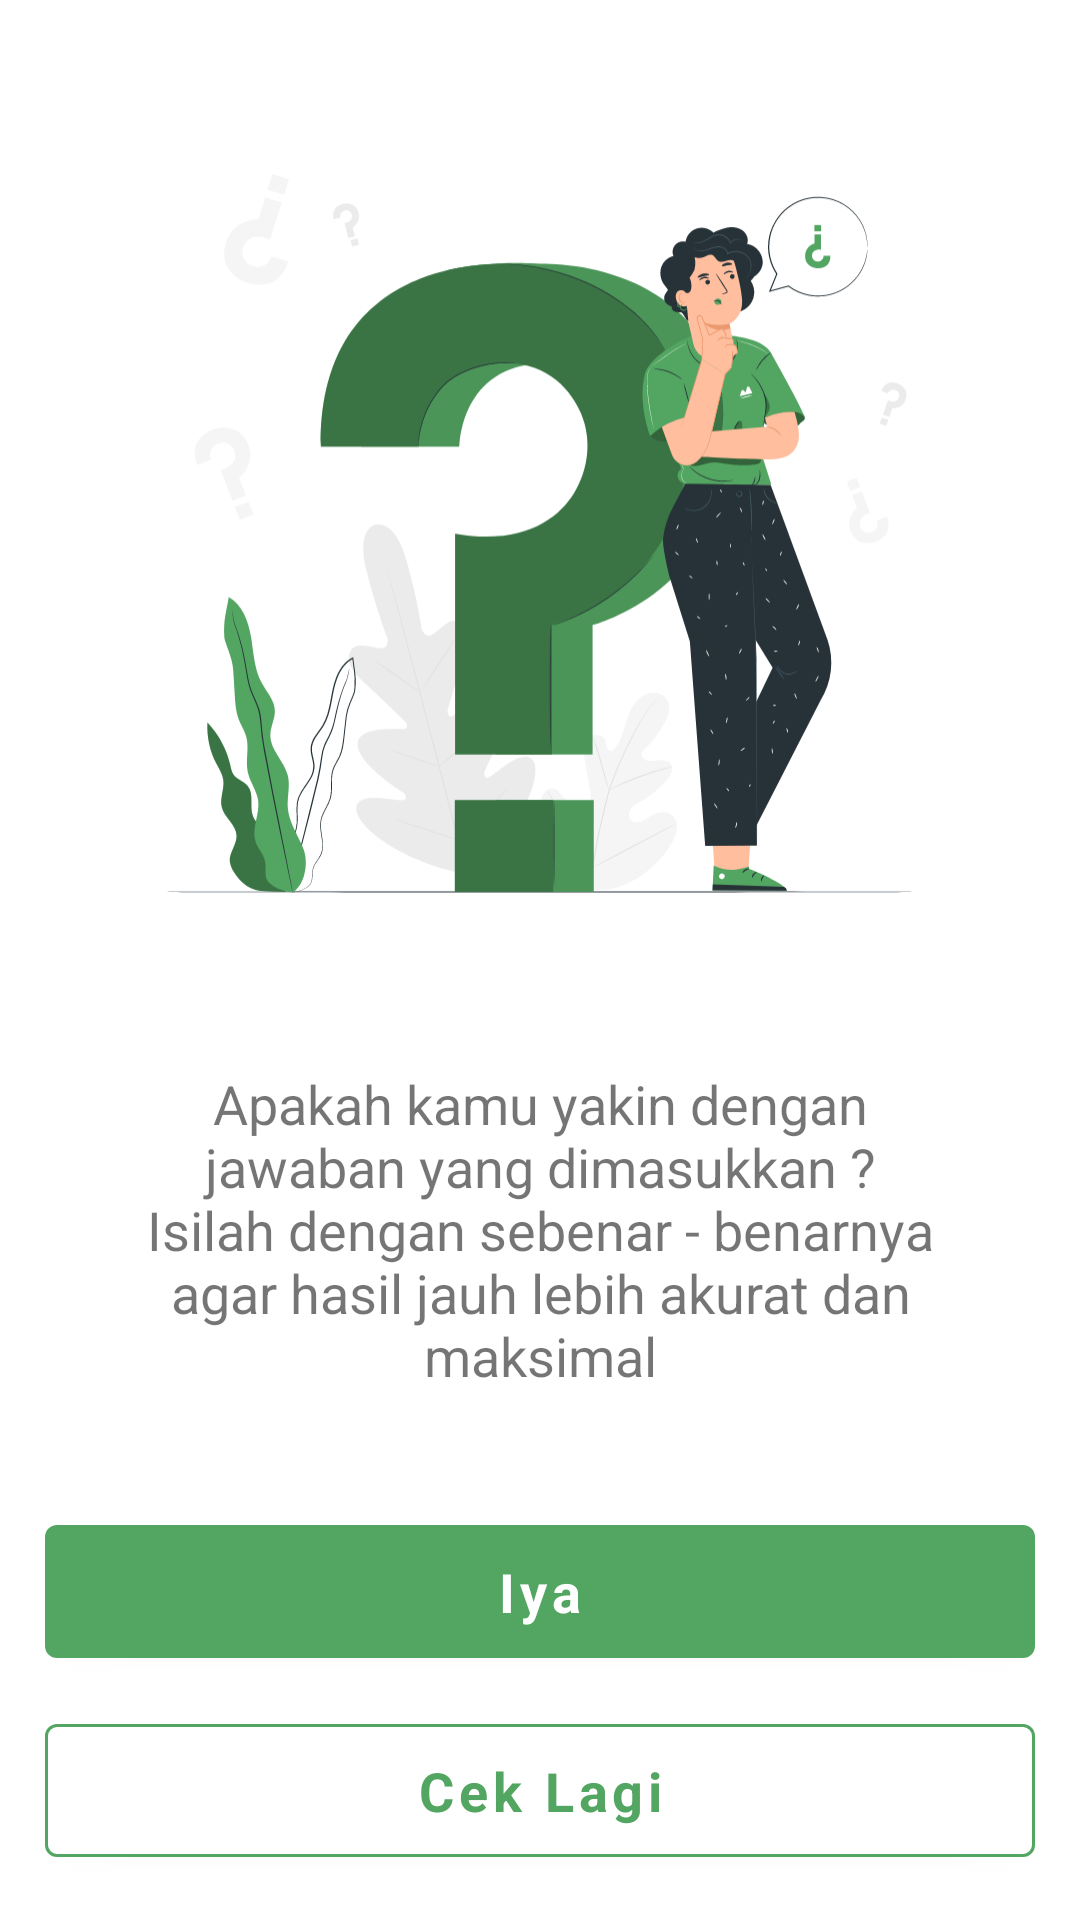

Here is an Android app screen rendered from its layout file. Give the layout XML and the strings, colors and styles it references.
<!-- AndroidManifest.xml: application theme Theme.Busahaapp -->
<!-- res/layout/fragment_confirm.xml -->
<?xml version="1.0" encoding="utf-8"?>
<androidx.constraintlayout.widget.ConstraintLayout xmlns:android="http://schemas.android.com/apk/res/android"
    xmlns:app="http://schemas.android.com/apk/res-auto"
    xmlns:tools="http://schemas.android.com/tools"
    android:layout_width="match_parent"
    android:layout_height="match_parent"
    tools:context=".presentation.business_test.ConfirmFragment">

    <ImageView
        android:id="@+id/confirm_image"
        android:layout_width="250dp"
        android:layout_height="300dp"
        android:contentDescription="@string/confirm_image_description"
        android:src="@drawable/ic_pana"
        app:layout_constraintBottom_toTopOf="@+id/confirm_text"
        app:layout_constraintEnd_toEndOf="parent"
        app:layout_constraintStart_toStartOf="parent"
        app:layout_constraintTop_toTopOf="parent" />

    <TextView
        android:id="@+id/confirm_text"
        style="@style/DescriptionTheme"
        android:layout_width="280dp"
        android:layout_height="wrap_content"
        android:layout_marginBottom="20dp"
        android:text="@string/confirm_description"
        app:layout_constraintBottom_toTopOf="@+id/guideline1"
        app:layout_constraintEnd_toEndOf="parent"
        app:layout_constraintStart_toStartOf="parent"
        app:layout_constraintTop_toBottomOf="@+id/confirm_image" />

    <androidx.constraintlayout.widget.Guideline
        android:id="@+id/guideline1"
        android:layout_width="0dp"
        android:layout_height="wrap_content"
        android:orientation="horizontal"
        app:layout_constraintEnd_toEndOf="parent"
        app:layout_constraintGuide_percent="0.8"
        app:layout_constraintStart_toStartOf="parent"
        app:layout_constraintTop_toTopOf="parent" />

    <com.google.android.material.button.MaterialButton
        android:id="@+id/yes_btn"
        style="@style/GreenButtonTheme"
        android:layout_width="match_parent"
        android:layout_height="wrap_content"
        android:layout_marginHorizontal="15dp"
        android:layout_marginBottom="10dp"
        android:text="@string/yes"
        app:layout_constraintBottom_toTopOf="@+id/check_btn"
        app:layout_constraintEnd_toEndOf="parent"
        app:layout_constraintStart_toStartOf="parent" />

    <com.google.android.material.button.MaterialButton
        android:id="@+id/check_btn"
        style="@style/WhiteButtonTheme"
        android:layout_width="match_parent"
        android:layout_height="wrap_content"
        android:layout_marginHorizontal="15dp"
        android:layout_marginBottom="15dp"
        android:text="@string/check_again"
        app:layout_constraintBottom_toBottomOf="parent"
        app:layout_constraintEnd_toEndOf="parent"
        app:layout_constraintStart_toStartOf="parent" />

</androidx.constraintlayout.widget.ConstraintLayout>
<!-- resources referenced by this layout -->
<resources>
  <!-- drawable ic_pana: vector/xml drawable (drawable, 80009 chars, omitted) -->
  <string name="check_again">Cek Lagi</string>
  <string name="confirm_description">Apakah kamu yakin dengan jawaban yang dimasukkan ? Isilah dengan sebenar - benarnya agar hasil jauh lebih akurat dan maksimal</string>
  <string name="confirm_image_description">confirm image</string>
  <string name="yes">Iya</string>
  <style name="DescriptionTheme" parent="LightBaseTheme">
          <item name="android:textAlignment">center</item>
          <item name="android:textSize">18sp</item>
      </style>
  <style name="GreenButtonTheme" parent="BoldBaseTheme">
          <item name="android:textSize">18sp</item>
          <item name="textAllCaps">false</item>
          <item name="android:padding">10dp</item>
      </style>
  <style name="WhiteButtonTheme" parent="GreenButtonTheme">
          <item name="backgroundTint">@color/white</item>
          <item name="android:textColor">@color/green_primary</item>
          <item name="strokeColor">@color/green_primary</item>
          <item name="strokeWidth">1dp</item>
      </style>
  <style name="Theme.Busahaapp" parent="Theme.MaterialComponents.DayNight.NoActionBar">
          
          <item name="colorPrimary">@color/green_primary</item>
          <item name="colorPrimaryVariant">@color/white</item>
          <item name="colorOnPrimary">@color/white</item>
          
          <item name="colorSecondary">@color/green_primary</item>
          <item name="colorSecondaryVariant">@color/teal_700</item>
          <item name="colorOnSecondary">@color/black</item>
  
          
          <item name="android:windowLightStatusBar">true</item>
          <item name="android:statusBarColor" tools:targetApi="l">?attr/colorPrimaryVariant</item>
  
          
          <item name="colorControlNormal">@color/green_primary</item>
      </style>
  <style name="LightBaseTheme">
          <item name="fontFamily">@font/roboto_light</item>
      </style>
  <style name="BoldBaseTheme">
          <item name="fontFamily">@font/roboto_bold</item>
          <item name="android:textStyle">bold</item>
      </style>
  <color name="white">#FFFFFFFF</color>
  <color name="green_primary">#53a562</color>
  <color name="teal_700">#FF018786</color>
  <color name="black">#FF000000</color>
</resources>
